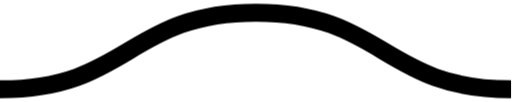
t = 0.00 s
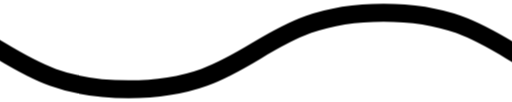
t = 0.13 s
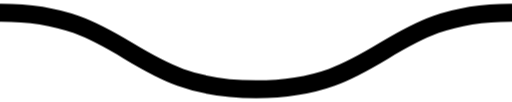
t = 0.25 s
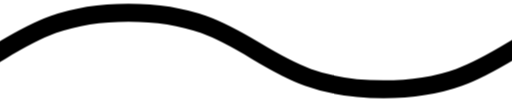
t = 0.38 s

The animated SVG that drew these frames (rendered in a browser with its animation timeline set to each time). Animation: 1 CSS @keyframes rule; one cycle of 0.50 s, repeats indefinitely.

<svg id='squiggle-link' xmlns='http://www.w3.org/2000/svg' xmlns:xlink='http://www.w3.org/1999/xlink' xmlns:ev='http://www.w3.org/2001/xml-events' viewBox='0 0 20 4'><style type='text/css'>.squiggle{animation:shift .5s linear infinite;}@keyframes shift {from {transform:translateX(-20px);}to {transform:translateX(0px);}}</style><path fill='none' stroke='#000000' stroke-width='.7' class='squiggle' d='M0,3.5 c 5,0,5,-3,10,-3 s 5,3,10,3 c 5,0,5,-3,10,-3 s 5,3,10,3'/></svg>
